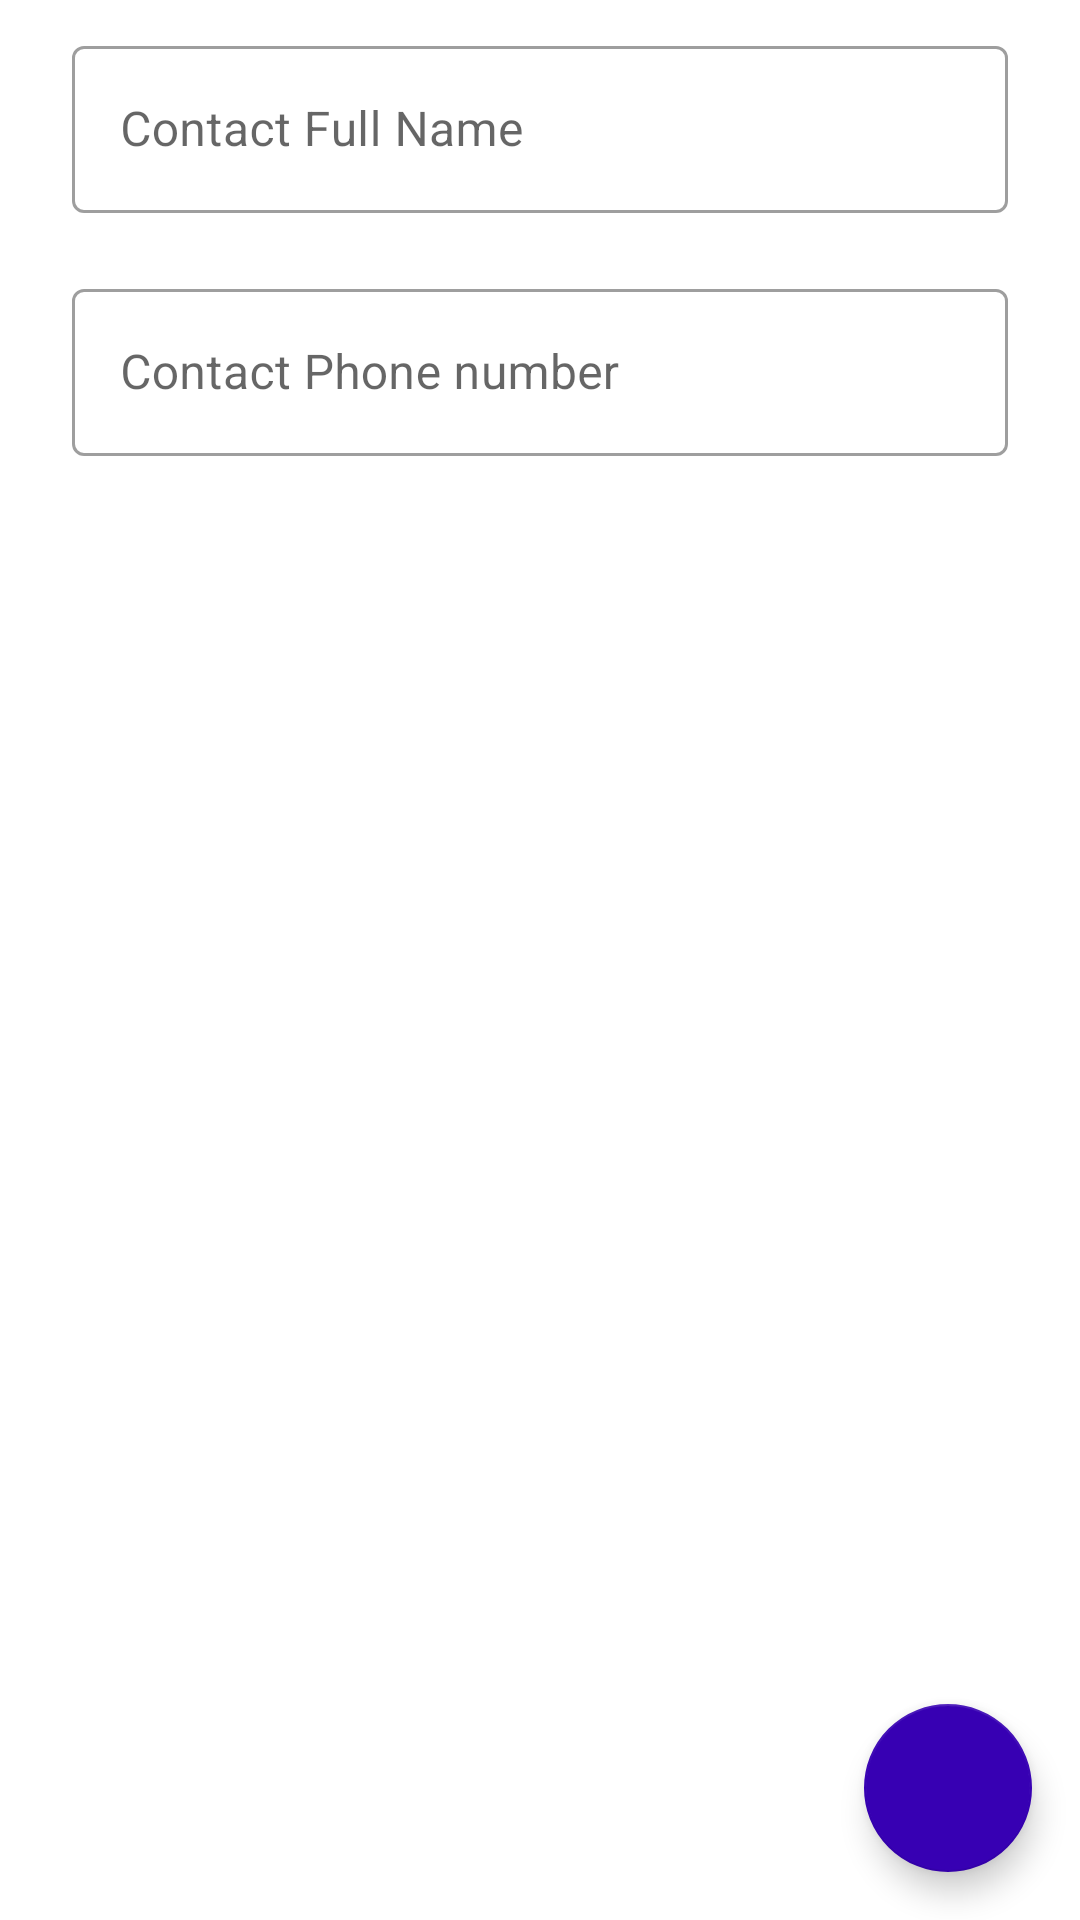

Android layout source for this screen:
<!-- AndroidManifest.xml: application theme Theme.161054_PROJECT -->
<!-- res/layout/fragment_new_or_update_contact.xml -->
<?xml version="1.0" encoding="utf-8"?>
<androidx.constraintlayout.widget.ConstraintLayout xmlns:android="http://schemas.android.com/apk/res/android"
    xmlns:app="http://schemas.android.com/apk/res-auto"
    xmlns:tools="http://schemas.android.com/tools"
    android:layout_width="match_parent"
    android:layout_height="match_parent"
    tools:context=".ui.contacts.personal.NewOrUpdateContactFragment">

    <com.google.android.material.textfield.TextInputLayout
        app:layout_constraintTop_toTopOf="parent"
        app:layout_constraintStart_toStartOf="parent"
        app:layout_constraintEnd_toEndOf="parent"

        android:id="@+id/_a"
        style="@style/Widget.MaterialComponents.TextInputLayout.OutlinedBox"
        android:layout_width="match_parent"
        android:layout_height="wrap_content"
        android:layout_marginHorizontal="24dp"
        android:layout_marginTop="10dp">

        <com.google.android.material.textfield.TextInputEditText
            android:id="@+id/contactFullName"
            android:layout_width="match_parent"
            android:layout_height="wrap_content"
            android:inputType="textCapWords"
            android:hint="@string/contact_full_name" />

    </com.google.android.material.textfield.TextInputLayout>

    <com.google.android.material.textfield.TextInputLayout
        android:layout_marginTop="20dp"
        app:layout_constraintStart_toStartOf="parent"
        app:layout_constraintEnd_toEndOf="parent"
        app:layout_constraintTop_toBottomOf="@id/_a"

        style="@style/Widget.MaterialComponents.TextInputLayout.OutlinedBox"
        android:layout_width="match_parent"
        android:layout_height="wrap_content"
        android:layout_marginHorizontal="24dp">

        <com.google.android.material.textfield.TextInputEditText
            android:id="@+id/contactPhoneNumber"
            android:layout_width="match_parent"
            android:layout_height="wrap_content"
            android:inputType="phone"
            android:hint="@string/contact_phone_number" />

    </com.google.android.material.textfield.TextInputLayout>

    <com.google.android.material.floatingactionbutton.FloatingActionButton
        app:layout_constraintEnd_toEndOf="parent"
        app:layout_constraintBottom_toBottomOf="parent"

        android:id="@+id/addOrUpdateContactButton"
        android:layout_width="wrap_content"
        android:layout_height="wrap_content"
        android:layout_gravity="end|bottom"
        android:layout_marginEnd="16dp"
        android:layout_marginBottom="16dp"
        android:contentDescription="@string/app_name"
        android:src="@drawable/ic_confirm_contact"
        app:backgroundTint="@color/purple_700"
        app:tint="@android:color/white" />

</androidx.constraintlayout.widget.ConstraintLayout>
<!-- resources referenced by this layout -->
<resources>
  <color name="purple_700">#FF3700B3</color>
  <string name="app_name">161054</string>
  <string name="contact_full_name">Contact Full Name</string>
  <string name="contact_phone_number">Contact Phone number</string>
  <style name="Theme.161054_PROJECT" parent="Theme.MaterialComponents.DayNight.DarkActionBar">
          
          <item name="colorPrimary">@color/purple_500</item>
          <item name="colorPrimaryVariant">@color/purple_700</item>
          <item name="colorOnPrimary">@color/white</item>
          
          <item name="colorSecondary">@color/teal_200</item>
          <item name="colorSecondaryVariant">@color/teal_700</item>
          <item name="colorOnSecondary">@color/black</item>
          
          <item name="android:statusBarColor">?attr/colorPrimaryVariant</item>
          
  
          
          <item name="actionMenuTextColor">@android:color/white</item>
      </style>
  <color name="purple_500">#FF6200EE</color>
  <color name="white">#FFFFFFFF</color>
  <color name="teal_200">#FF03DAC5</color>
  <color name="teal_700">#FF018786</color>
  <color name="black">#FF000000</color>
</resources>
